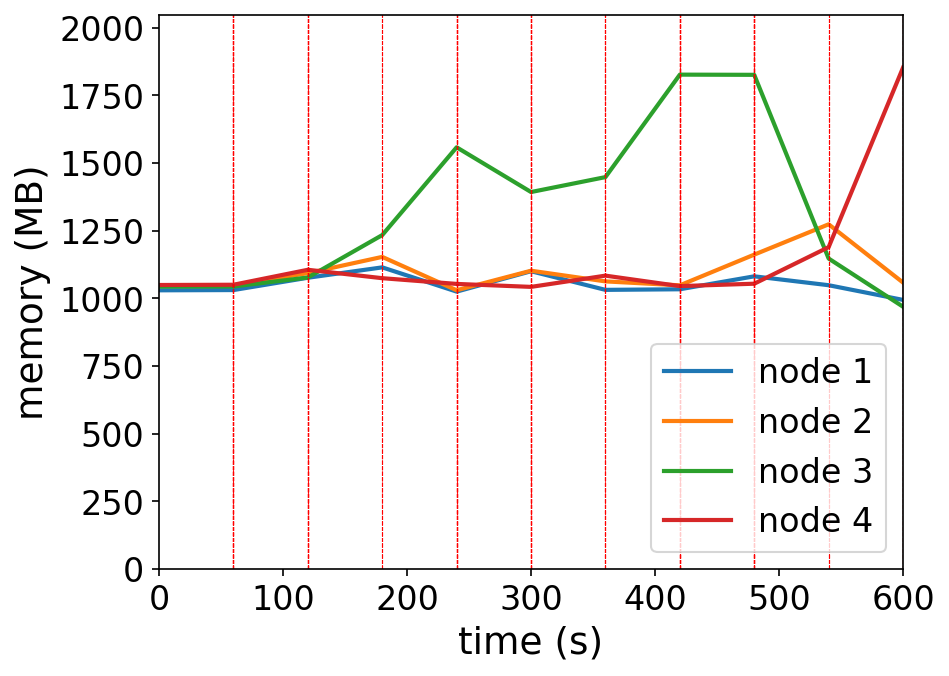

The file beside this chart, header and first rows:
timestamp, ppgcc-m02_pod_amount, ppgcc-m02_memory, ppgcc-m02_cpu, ppgcc-m03_pod_amount, ppgcc-m03_memory, ppgcc-m03_cpu, ppgcc-m04_pod_amount, ppgcc-m04_memory, ppgcc-m04_cpu, ppgcc-m05_pod_amount, ppgcc-m05_memory, ppgcc-m05_cpu
0, 5, 1054548, 495508100, 5, 1072432, 566291025, 5, 1068496, 445651977, 5, 1074628, 312986178
60, 5, 1055472, 44754881, 5, 1073752, 36013003, 5, 1069024, 41750405, 5, 1075552, 33798281
120, 5, 1102068, 82822082, 5, 1119556, 121459894, 5, 1102948, 91054081, 5, 1132180, 166145006
180, 1, 1141276, 332259356, 1, 1180936, 225238788, 16, 1263460, 234617448, 2, 1100368, 226825101
240, 1, 1049612, 138721821, 1, 1054744, 166002645, 16, 1595492, 903724927, 2, 1078720, 93401405
300, 4, 1126700, 196605036, 4, 1128664, 163540927, 9, 1426252, 1082545557, 3, 1067500, 125024613
360, 1, 1056212, 514982153, 1, 1088272, 359936872, 16, 1482748, 754466773, 2, 1110004, 355640561
420, 1, 1058456, 358242651, 1, 1073356, 184016068, 16, 1870364, 1450439834, 2, 1070404, 99427271
480, 3, 1107428, 224099469, 11, 1189516, 217121289, 3, 1869632, 1742440660, 3, 1079512, 115468194
540, 1, 1073808, 643930412, 1, 1304224, 1368000448, 1, 1174740, 628292117, 17, 1217848, 344094583
600, 1, 1018196, 304541139, 1, 1083784, 185988085, 1, 992460, 186742839, 17, 1896872, 1795468429
